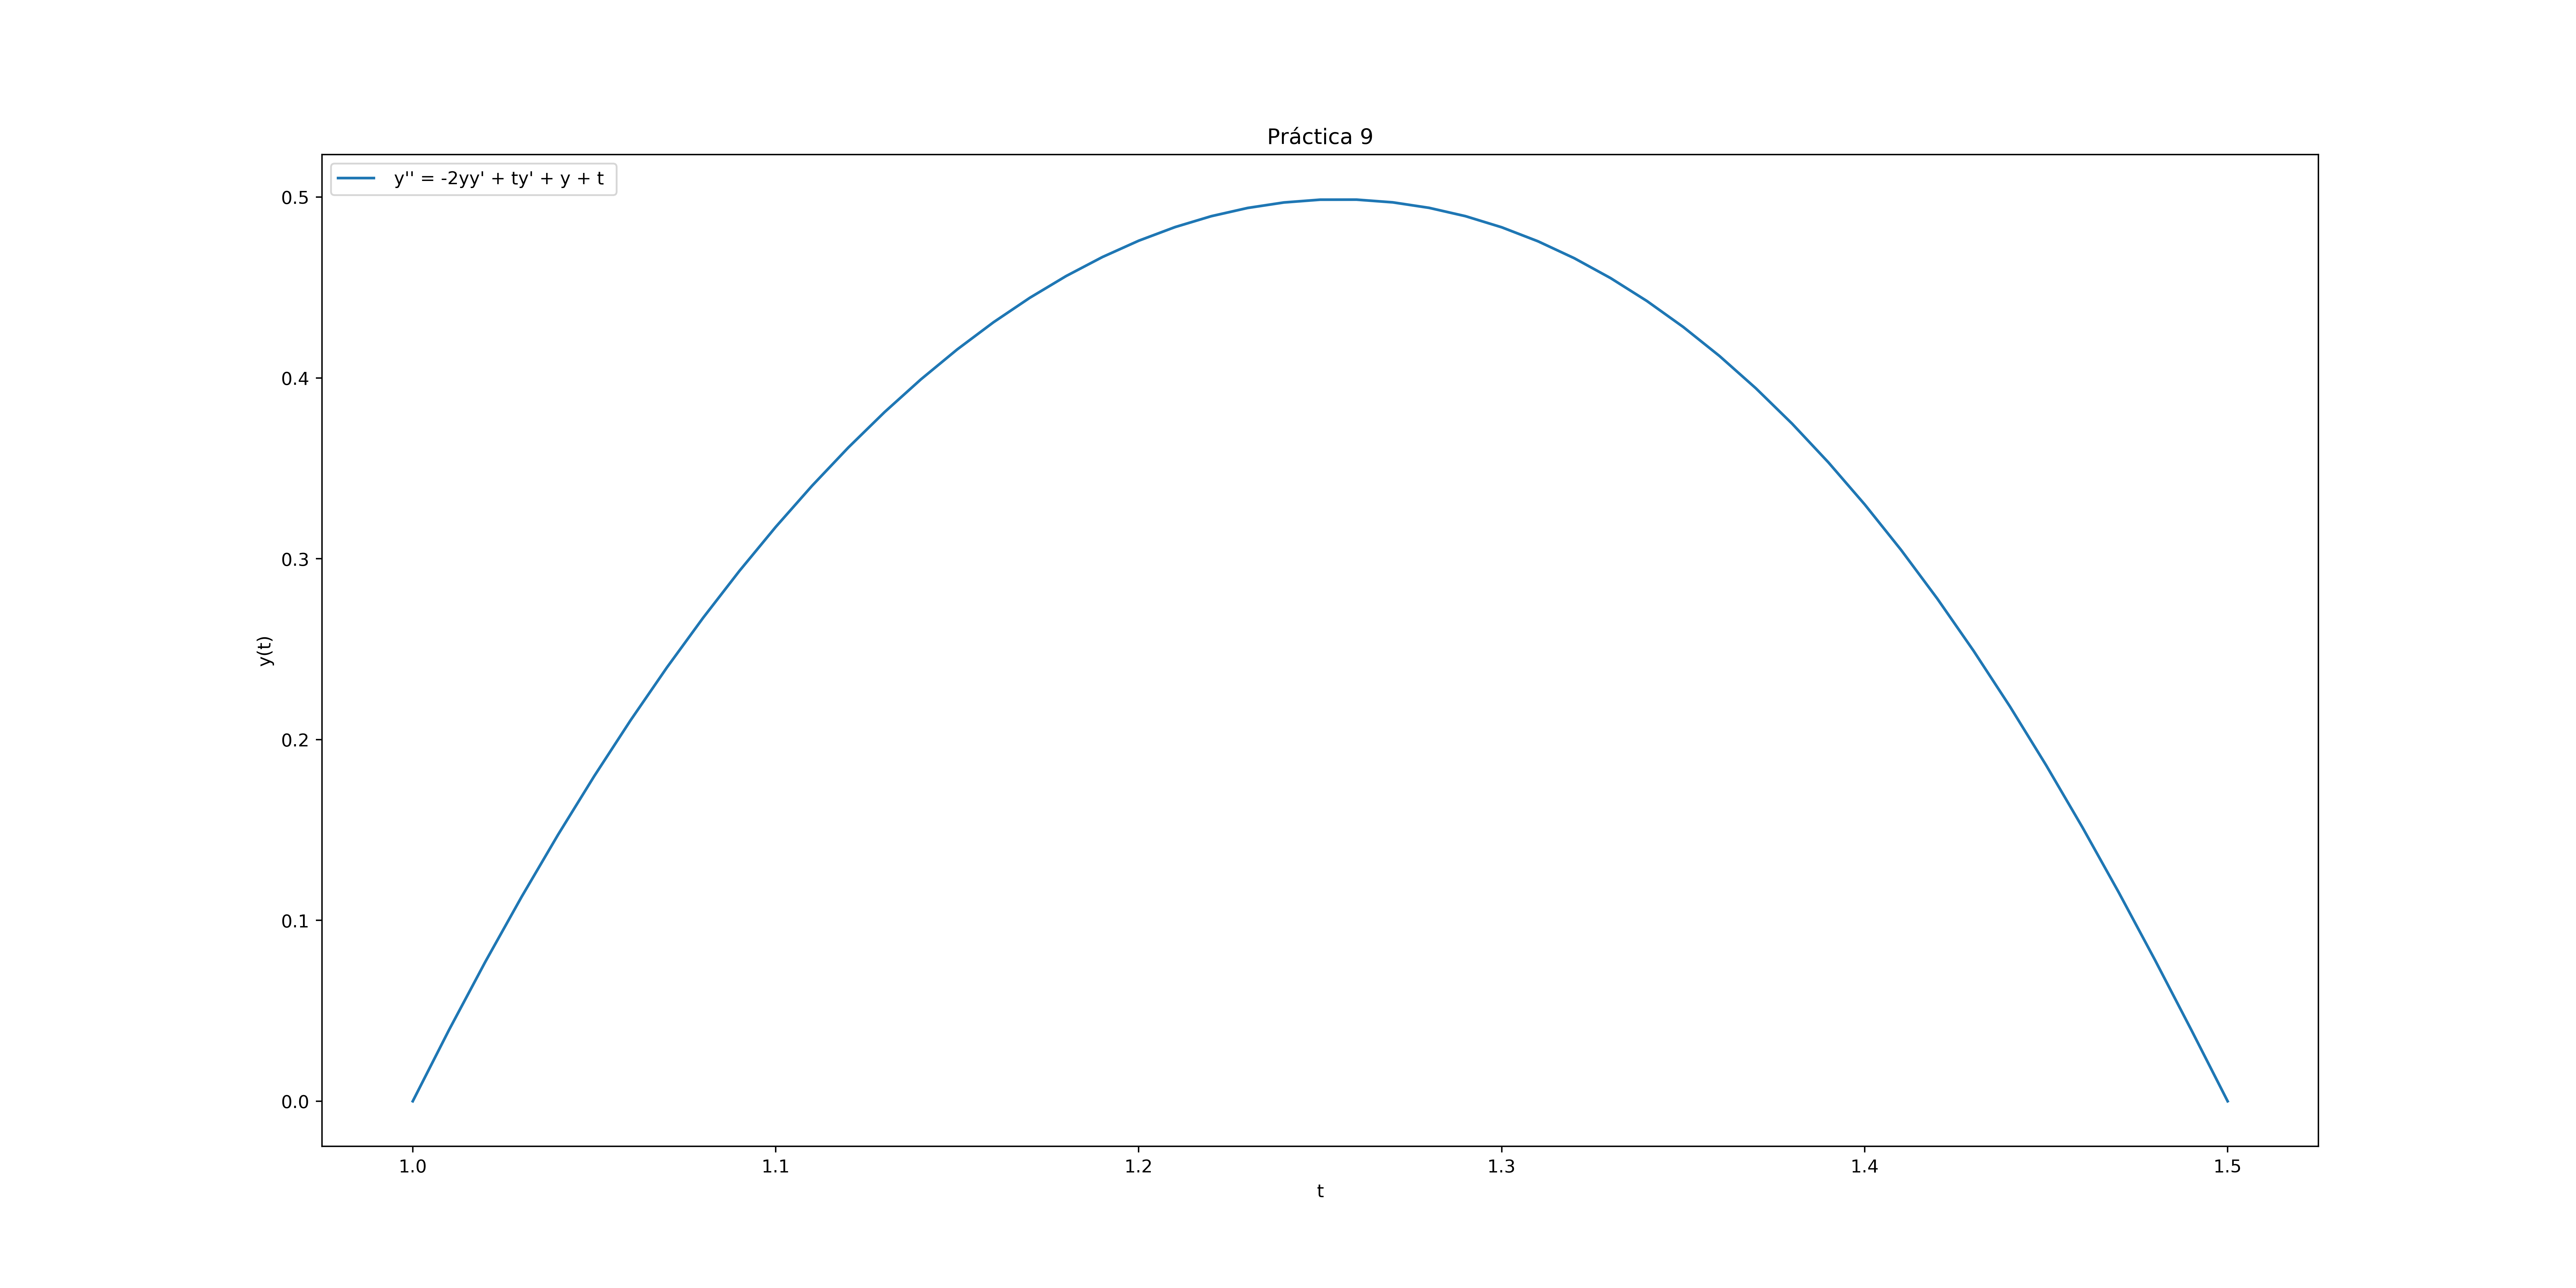

Reproduce this figure in Python.
#################################################################################
#	Ejercicio. Resolver numéricamente el PVI:				#
#		y'' = -2yy' + ty' + y + t 					#
#		y(1) = 0, y(2) = -2 en 1 <= t <= 2				#
#	Usar el método de Runge-Kutta con h=0.01 y una tolerancia de 10⁻⁷	#
#	Graficar los disparos en una misma figura.				#
#################################################################################
import funciones as rk
import matplotlib.pyplot as plt
import numpy as np

""" Solución """

def g(t, y, yp, z, zp ):
	return yp

def e(t, y, yp, z, zp ):
	return -2*(y*yp-t*yp+y+t)

def k(t, y, yp, z, zp ):
	return zp

def l(t, y, yp, z, zp ):
	return z*(-2*yp-2)+zp*(-2*y-2*t)

a=1; #Inicio del dominio.
b=1.5; #Fin del dominio.
stp=0.01; #Pasos entre cada punto.
m0=-2

num=rk.rk45ind(g,e,k,l,a,b,stp,[0,m0,0,1])
#y(t)=y1(t)+beta-(y1(b)/z(b))*z(t)  ,z(b)!=0
beta=0

ydet=(np.array(num[1])+beta-((num[1][len(num[1])-1])/num[3][len(num[3])-1]) *
     np.array(num[3]))


plt.figure(figsize=(20,10))
plt.plot(num[0],ydet,label=" y'' = -2yy' + ty' + y + t ")
plt.title("Práctica 9")
plt.ylabel("y(t)")
plt.xlabel('t')
plt.legend(loc=2)
plt.savefig( 'practica9.png', fmt='PNG', dpi=400 )
plt.show()
